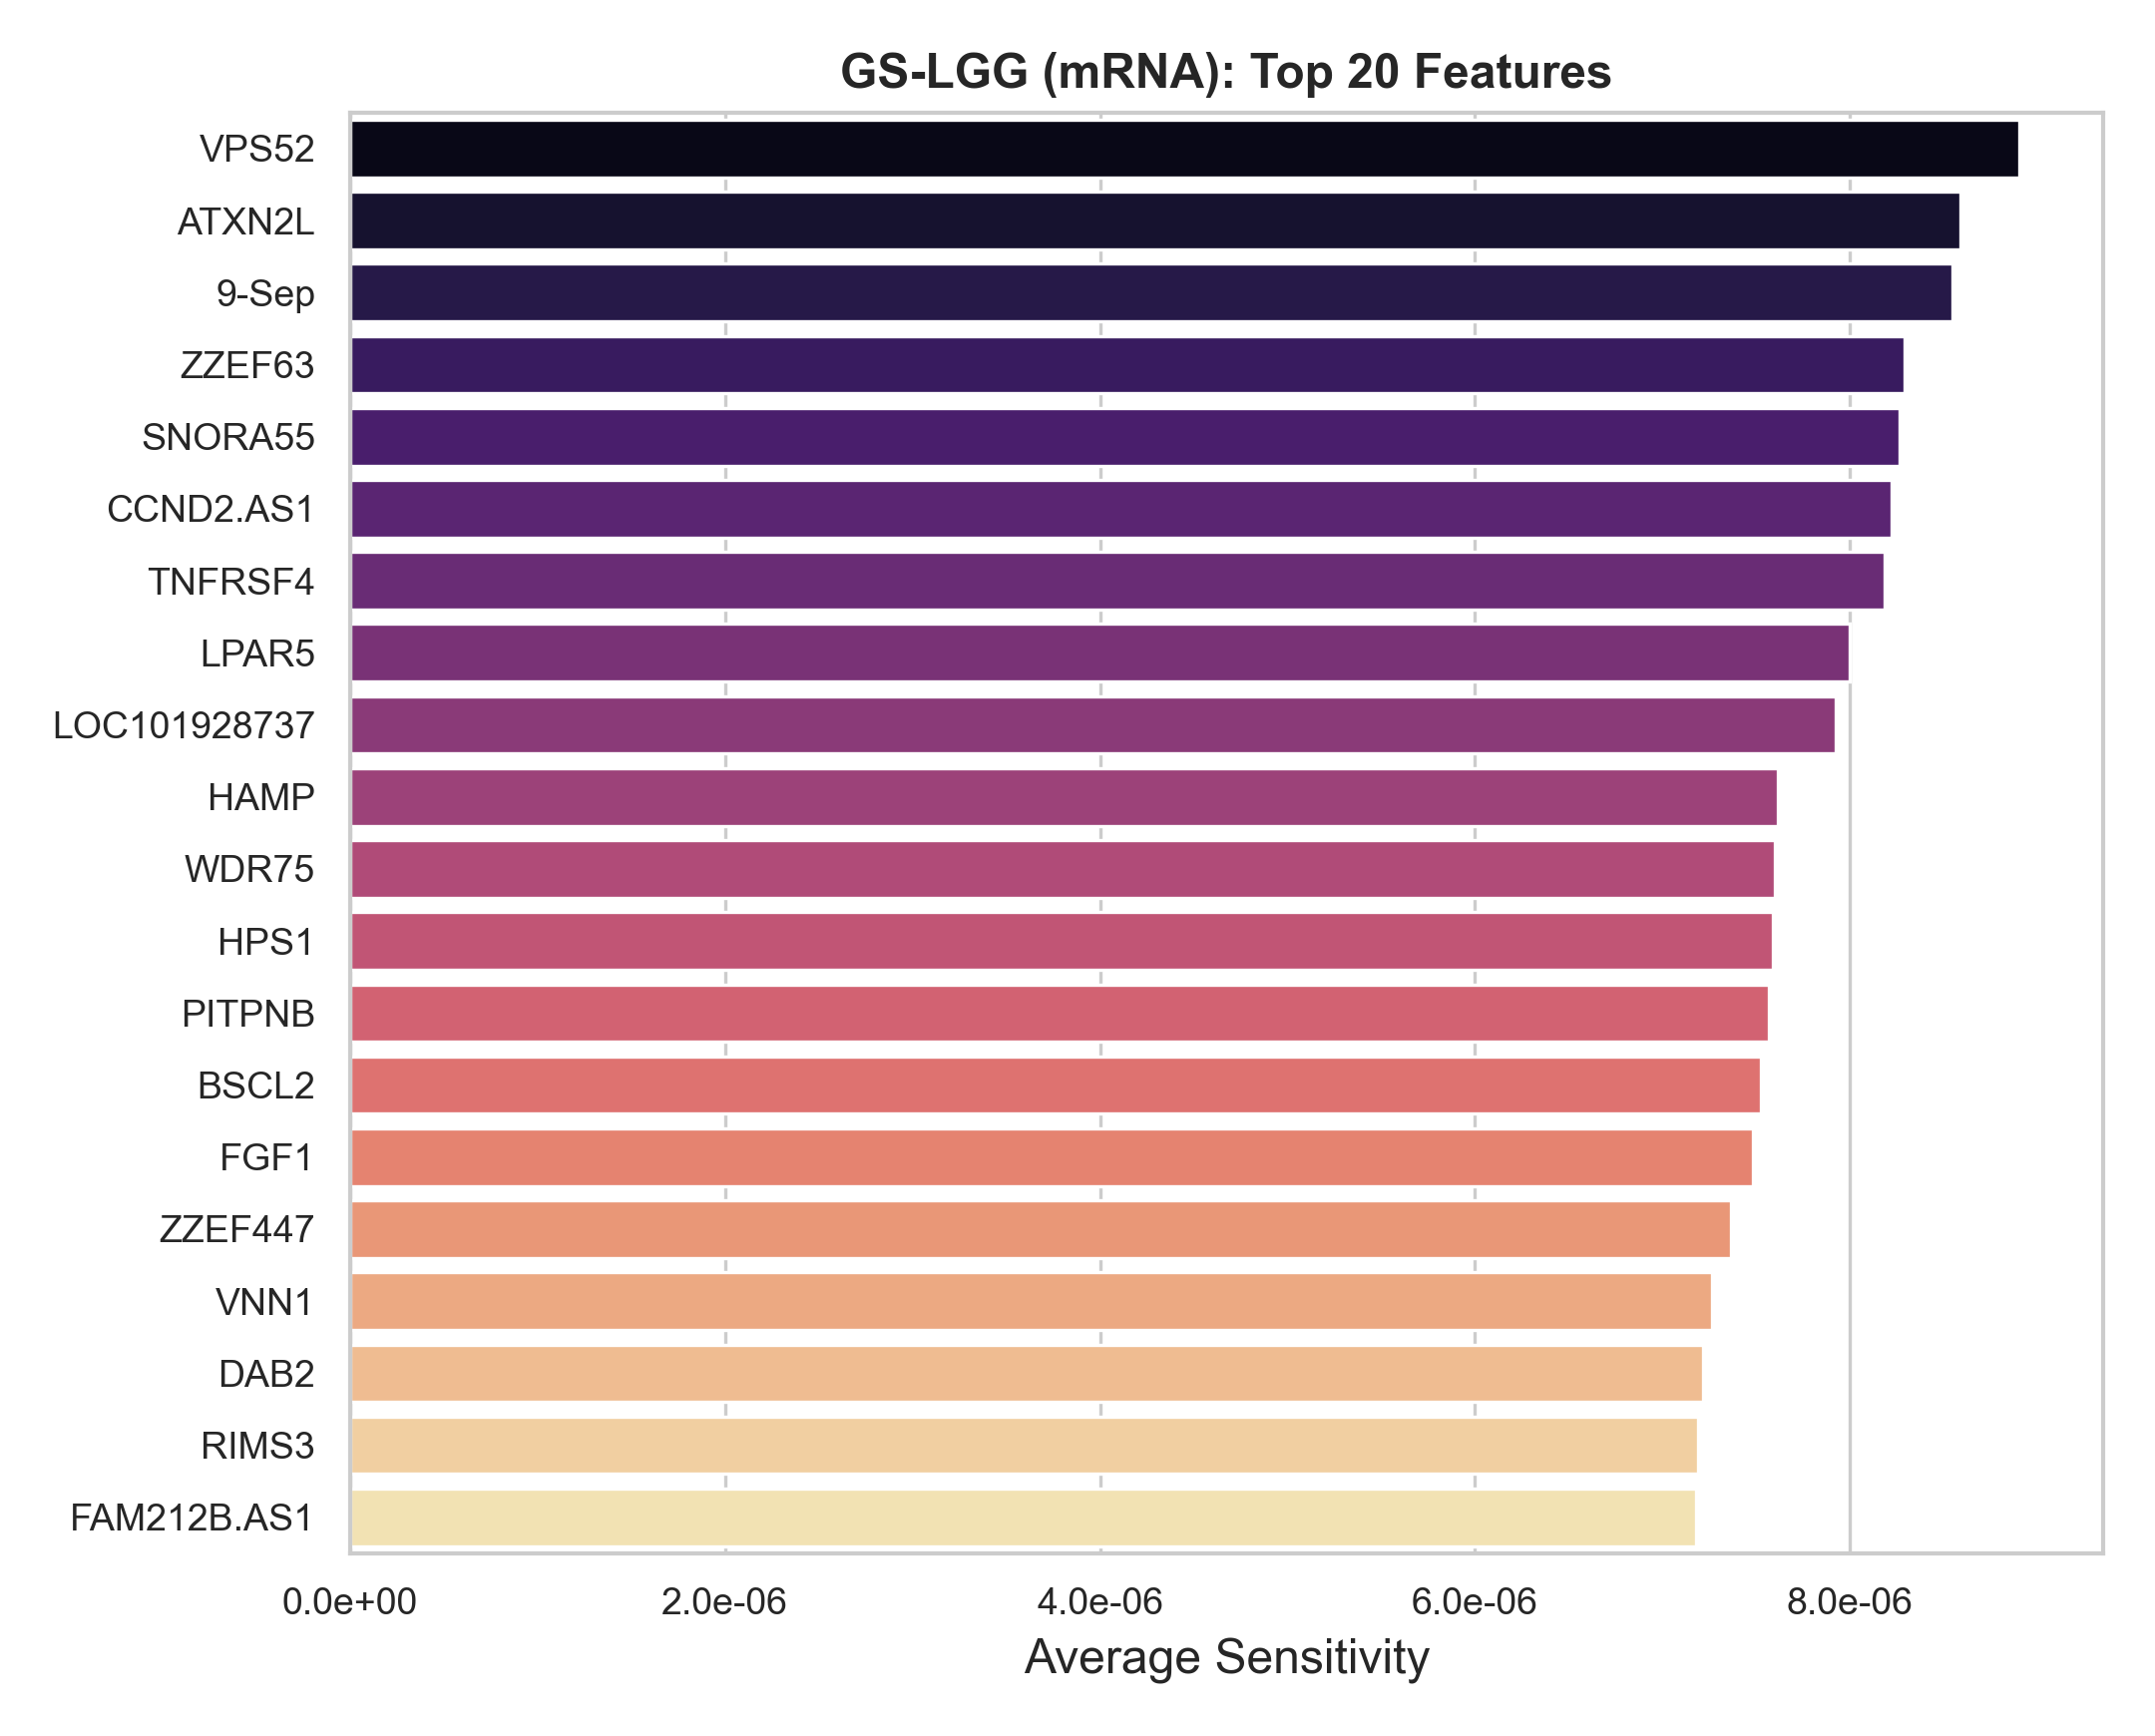

The table this chart was drawn from, first rows:
Feature_Name, Feature_Index, Avg_Sensitivity
VPS52, 3286, 8.905057e-06
ATXN2L, 1696, 8.590838e-06
9-Sep, 265, 8.546276e-06
ZZEF63, 248, 8.2915385e-06
SNORA55, 2209, 8.264546e-06
CCND2.AS1, 894, 8.223779e-06
TNFRSF4, 3331, 8.185185e-06
LPAR5, 2496, 7.995881e-06
LOC101928737, 2011, 7.922974e-06
HAMP, 211, 7.6143274e-06
WDR75, 91, 7.6009237e-06
HPS1, 1380, 7.588772e-06
PITPNB, 2428, 7.5682415e-06
BSCL2, 1645, 7.526931e-06
FGF1, 230, 7.483315e-06
ZZEF447, 864, 7.3631263e-06
VNN1, 2951, 7.2634343e-06
DAB2, 2777, 7.2152143e-06
RIMS3, 1362, 7.1905465e-06
FAM212B.AS1, 2953, 7.179327e-06
